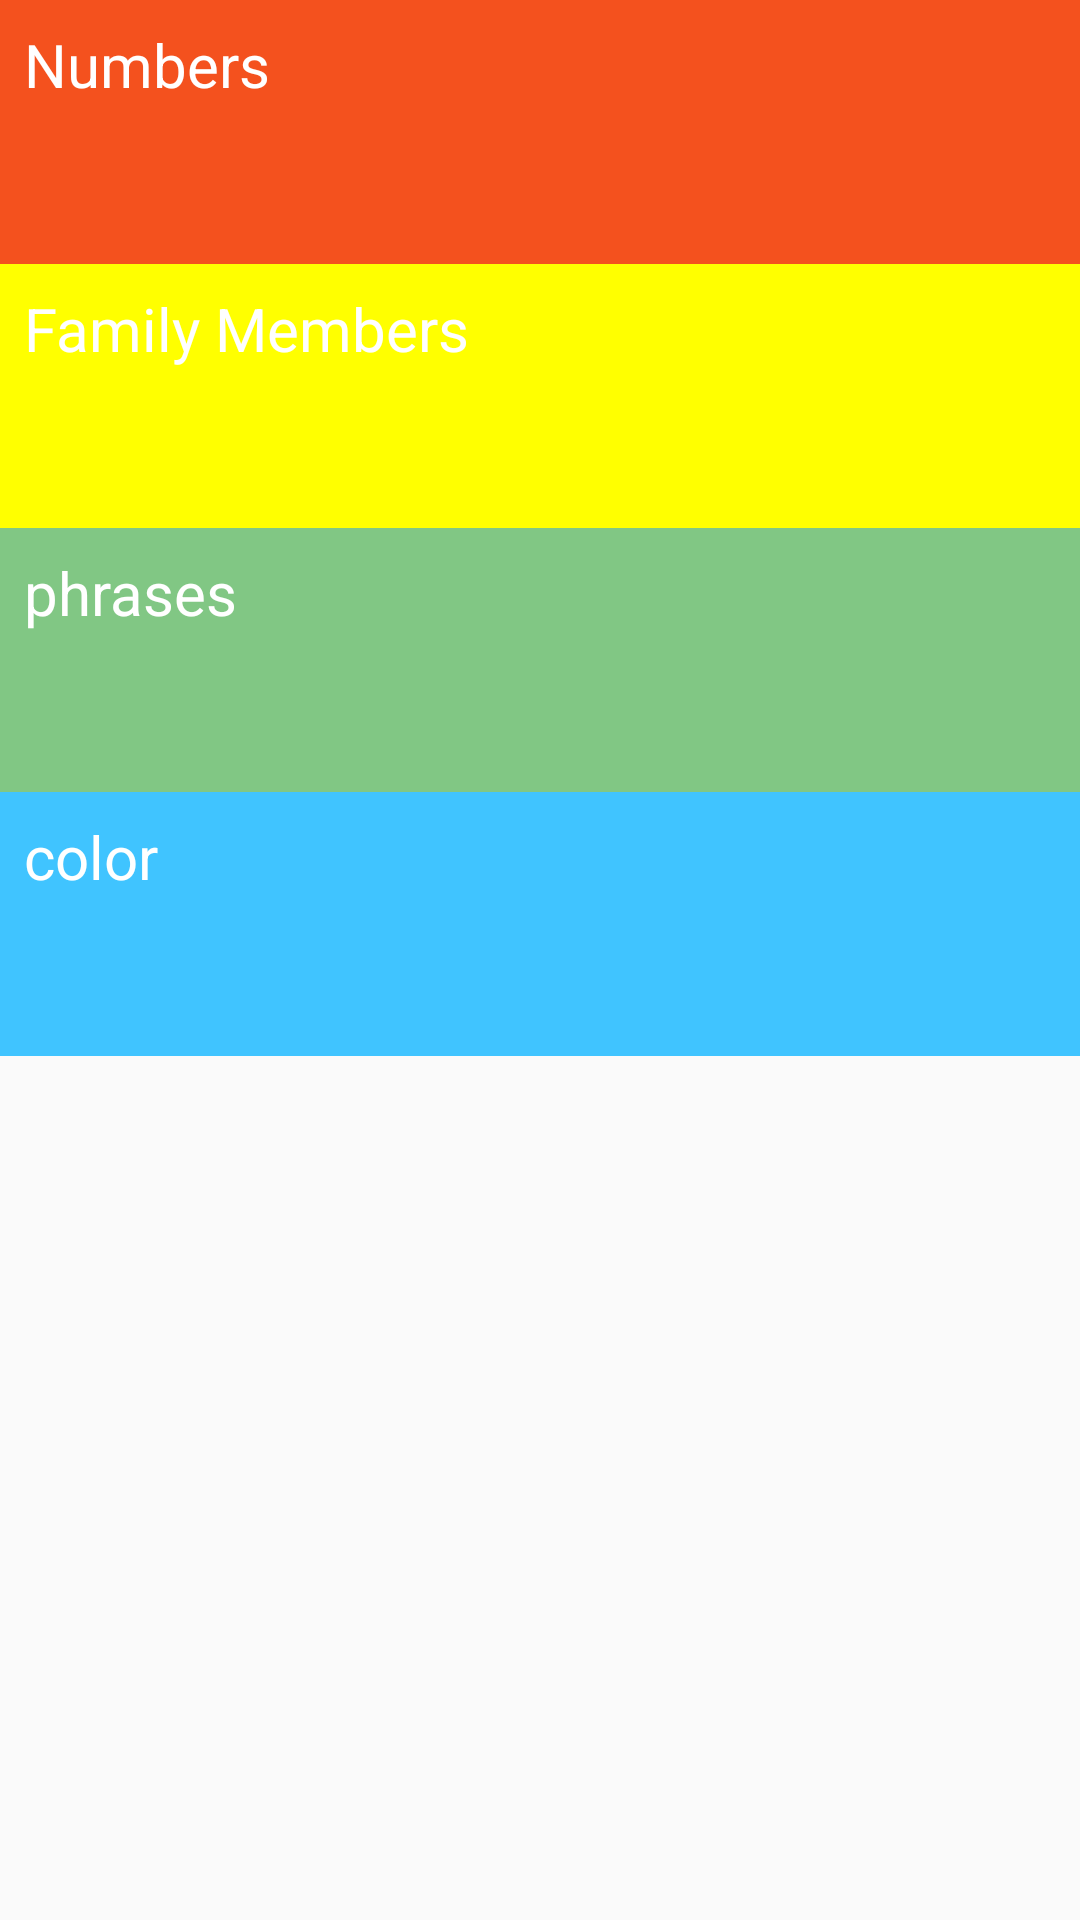

Produce the Android XML layout that renders to this screen, including the resource entries it uses.
<!-- AndroidManifest.xml: application theme AppTheme -->
<!-- res/layout/activity_main.xml -->
<?xml version="1.0" encoding="utf-8"?>
<androidx.constraintlayout.widget.ConstraintLayout xmlns:android="http://schemas.android.com/apk/res/android"
    xmlns:app="http://schemas.android.com/apk/res-auto"
    xmlns:tools="http://schemas.android.com/tools"
    android:layout_width="match_parent"
    android:layout_height="match_parent"
    tools:context=".MainActivity">
    <LinearLayout
        android:layout_width="match_parent"
        android:layout_height="match_parent"
        android:orientation="vertical">
    <TextView
        android:background="@color/orange"
        android:text="Numbers"
        android:id="@+id/numbers"
        style="@style/theme"/>
        <TextView
            android:background="@color/yellow"
            android:text="Family Members"
            android:id="@+id/family"
            style="@style/theme"/>
        <TextView
            android:background="@color/green"
            style="@style/theme"
            android:id="@+id/phrases"
            android:text="phrases" />
        <TextView
            android:background="@color/blue"
            android:text="color"
            android:id="@+id/color"
            style="@style/theme"/>

    </LinearLayout>
</androidx.constraintlayout.widget.ConstraintLayout>
<!-- resources referenced by this layout -->
<resources>
  <color name="blue">#40C4FF</color>
  <color name="green">#81C784</color>
  <color name="orange">#F4511E</color>
  <color name="yellow">#FFFF00</color>
  <style name="theme">
          <item name="android:layout_height">88dp</item>
          <item name="android:layout_width">match_parent</item>
          <item name="android:textSize">20sp</item>
          <item name="android:textColor">#FFFFFF</item>
          <item name="android:padding">8dp</item>
      </style>
  <style name="AppTheme" parent="Theme.AppCompat.Light.DarkActionBar">
          
          <item name="colorPrimary">@color/colorPrimary</item>
          <item name="colorPrimaryDark">@color/colorPrimaryDark</item>
          <item name="colorAccent">@color/colorAccent</item>
      </style>
  <color name="colorPrimary">#000000</color>
  <color name="colorPrimaryDark">#000000</color>
  <color name="colorAccent">#D81B60</color>
</resources>
